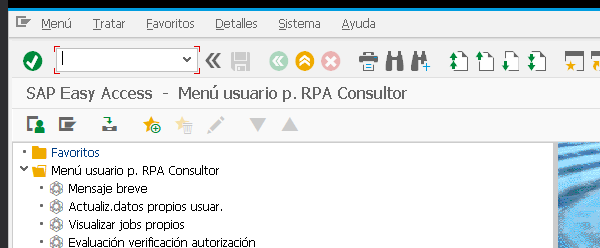
Task: Robotic Enterprise Framework
Workflow: SAP_XD03_BusquedaNitEspecial

Step 1: Attach Window 'saplogon.exe SAP' on the element in window 'SAP Easy Access*' (saplogon.exe)

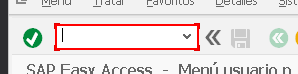
Step 2: type "XD03" into 'OkCodeField  okcd'

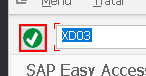
Step 3: click on 'Button  Continuar'

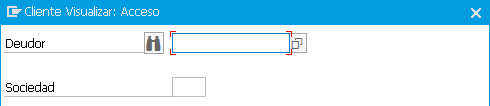
Step 4: Attach Window 'saplogon.exe Cliente' on the dialog in window 'Cliente Visualizar: Acceso' (saplogon.exe)

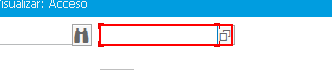
Step 5: type a value into 'CTextField Número'

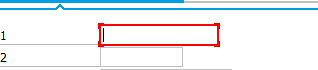
Step 6: type "[in_NitBuscar + “[k(enter)]”]" in window 'Limitar ámbito de valores' (saplogon.exe)

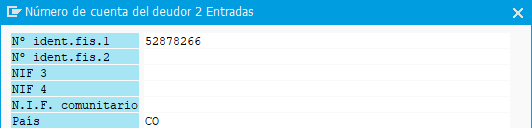
Step 7: Attach Window 'saplogon.exe Número' on the dialog (saplogon.exe)

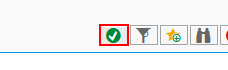
Step 8: click on 'Button  Tomar (Intro)'

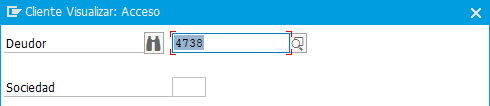
Step 9: Attach Window 'saplogon.exe Cliente' on the dialog (saplogon.exe)

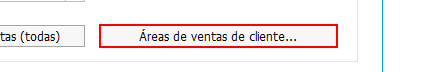
Step 10: click on 'Button Áreas' (saplogon.exe)

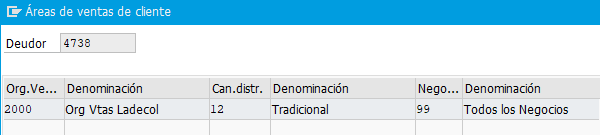
Step 11: Attach Window 'saplogon.exe Áreas' on the dialog (saplogon.exe)

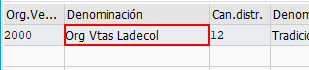
Step 12: click on 'TextField  Denominación' (saplogon.exe)

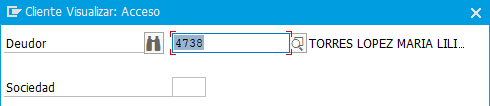
Step 13: Attach Window 'saplogon.exe Cliente' on the dialog in window 'Cliente Visualizar: Acceso' (saplogon.exe)

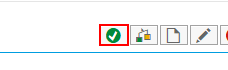
Step 14: click on 'Button Continuar'

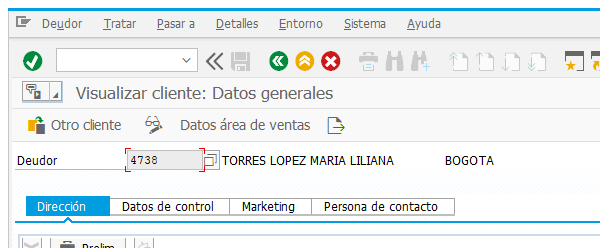
Step 15: Attach Window 'saplogon.exe Visualizar' on the element (saplogon.exe)

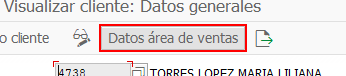
Step 16: click on 'Button Datos' (saplogon.exe)

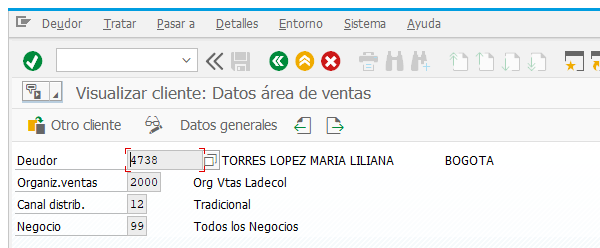
Step 17: Attach Window 'saplogon.exe Visualizar' on the element (saplogon.exe)

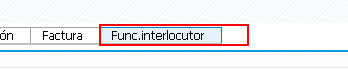
Step 18: click on 'Tab  Func.interlocutor' (saplogon.exe)

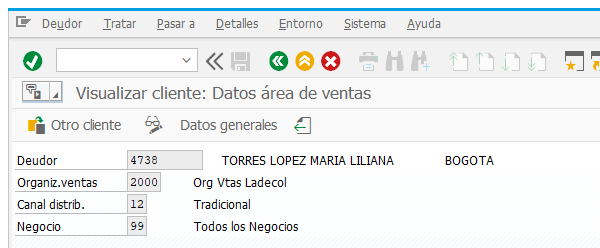
Step 19: Attach Window 'Visualiza Sap_front' on the element (saplogon.exe)

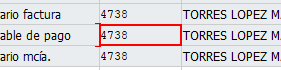
Step 20: get-text from 'UserArea  usr'

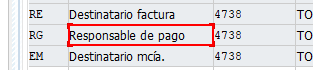
Step 21: get-text from 'TableControl  SAPMF02DT...'

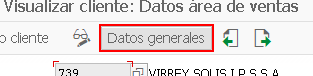
Step 22: click on 'Button  Datos generales'

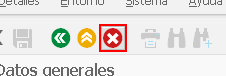
Step 23: click on 'Button  Cancelar (F12)' in window 'Visualizar cliente: Datos generales' (saplogon.exe)

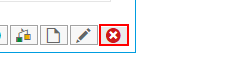
Step 24: click on 'Button  Cancelar (F12)' in window 'Cliente Visualizar: Acceso' (saplogon.exe)